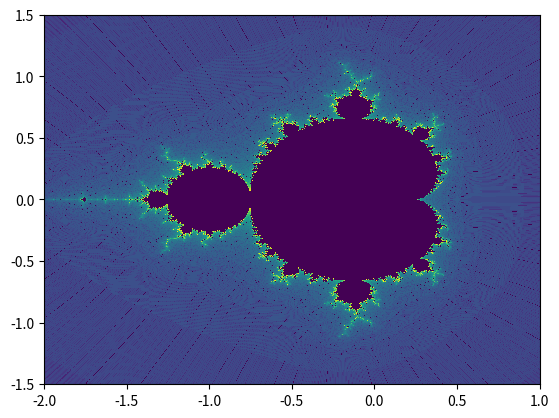

The script that saved this image:
import numpy as np
import matplotlib.pyplot as plt 
from matplotlib import cm

nx, ny = (1000,1000)
x = np.linspace(-2,1,nx)
y = np.linspace(-1.5,1.5,ny)
X, Y = np.meshgrid(x,y)
cgrid = X + 1j*Y

# For some numbers c doing z^2 + c again and again from 0 will diverge, not for others, plot it to get the mandelbrot set

Z = 0*cgrid
ZC = Z
for i in range(1,50):    
    Z = np.power(Z,2) + cgrid
    ZC[Z>1000] = i

ZC = np.abs(ZC) 

#fig, ax = plt.subplots(subplot_kw={"projection": "3d"})
#surf = ax.plot_surface(X, Y, Z, linewidth=0, antialiased=False, cmap=cm.coolwarm)

mycount = [1]

# Get the mouse click

def onclick(event):
    mycount[0] = mycount[0] + 1
    plt.clf()
    print(event.xdata, event.ydata)

    nx, ny = (500,500)
    scale = 3/(2**mycount[0])
    
    x = np.linspace(event.xdata - scale,event.xdata + scale,nx)
    y = np.linspace(event.ydata - scale,event.ydata + scale,ny)
    X, Y = np.meshgrid(x,y)
    cgrid = X + 1j*Y
    Z = 0*cgrid
    ZC = Z

    for i in range(1,40 + mycount[0]*10):    
        Z = np.power(Z,2) + cgrid
        ZC[Z>1000] = i

    ZC = np.abs(ZC) 

    plt.pcolormesh(X,Y,ZC)
    plt.pause(0.1)
    print(mycount[0])
    
print(ZC)

fig,ax = plt.subplots()
plt.pcolormesh(X,Y,ZC)

fig.canvas.mpl_connect('button_press_event', onclick)
#fig.canvas.mpl_connect('button_press_event', lambda event: onclick(event, mycount))

'''
ax.set_xlim(-4.01, 4.01)
ax.set_ylim(-4.01, 4.01)
'''

plt.show()



'''
value = np.abs(grid)**(-1)
print(value)
value.flatten()
colour = np.stack((value,value,value))
print(colour)

fig = plt.figure()
ax = plt.axes(xlim=(-1,1),ylim=(-1,1))

ax.scatter(xv,yv,c=colour)

'''